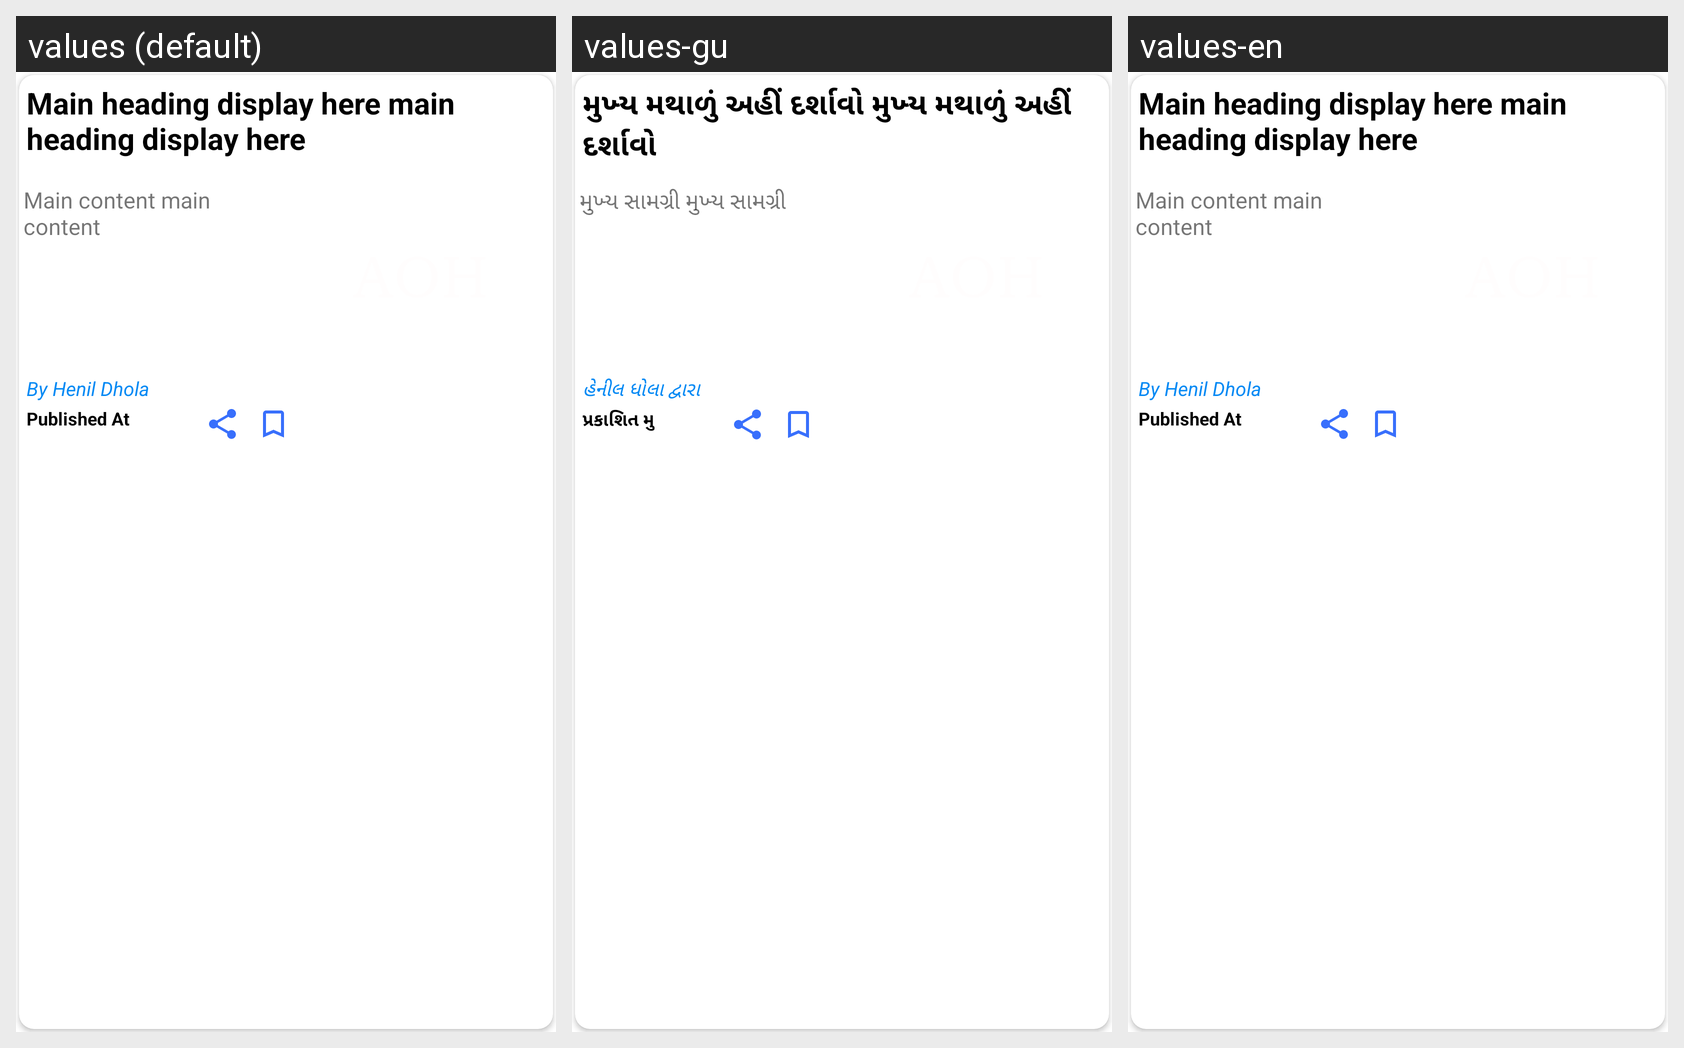

Translations of the strings shown on this Android screen, per locale in the grid:
Android screen res/layout/layout_item.xml rendered under 3 locales, left to right: values (default), values-gu, values-en. Device: Nexus 5 (rendered at 1080×1920; each locale shown at half size, 540×960, under a caption strip naming it); theme Theme.Application_animation.
Strings drawn on this screen, with the default value and each locale's value (text and hints the layout hard-codes, and strings that could not be matched under every locale, appear in the picture but are not listed):

Main_heading
  values: Main heading display here main heading display here
  values-gu: મુખ્ય મથાળું અહીં દર્શાવો મુખ્ય મથાળું અહીં દર્શાવો
  values-en: Main heading display here main heading display here

Content_body
  values: Main content main content
  values-gu: મુખ્ય સામગ્રી મુખ્ય સામગ્રી
  values-en: Main content main content

author
  values: By Henil Dhola
  values-gu: હેનીલ ધોલા દ્વારા
  values-en: By Henil Dhola

publish
  values: Published At
  values-gu: પ્રકાશિત મુ
  values-en: Published At
